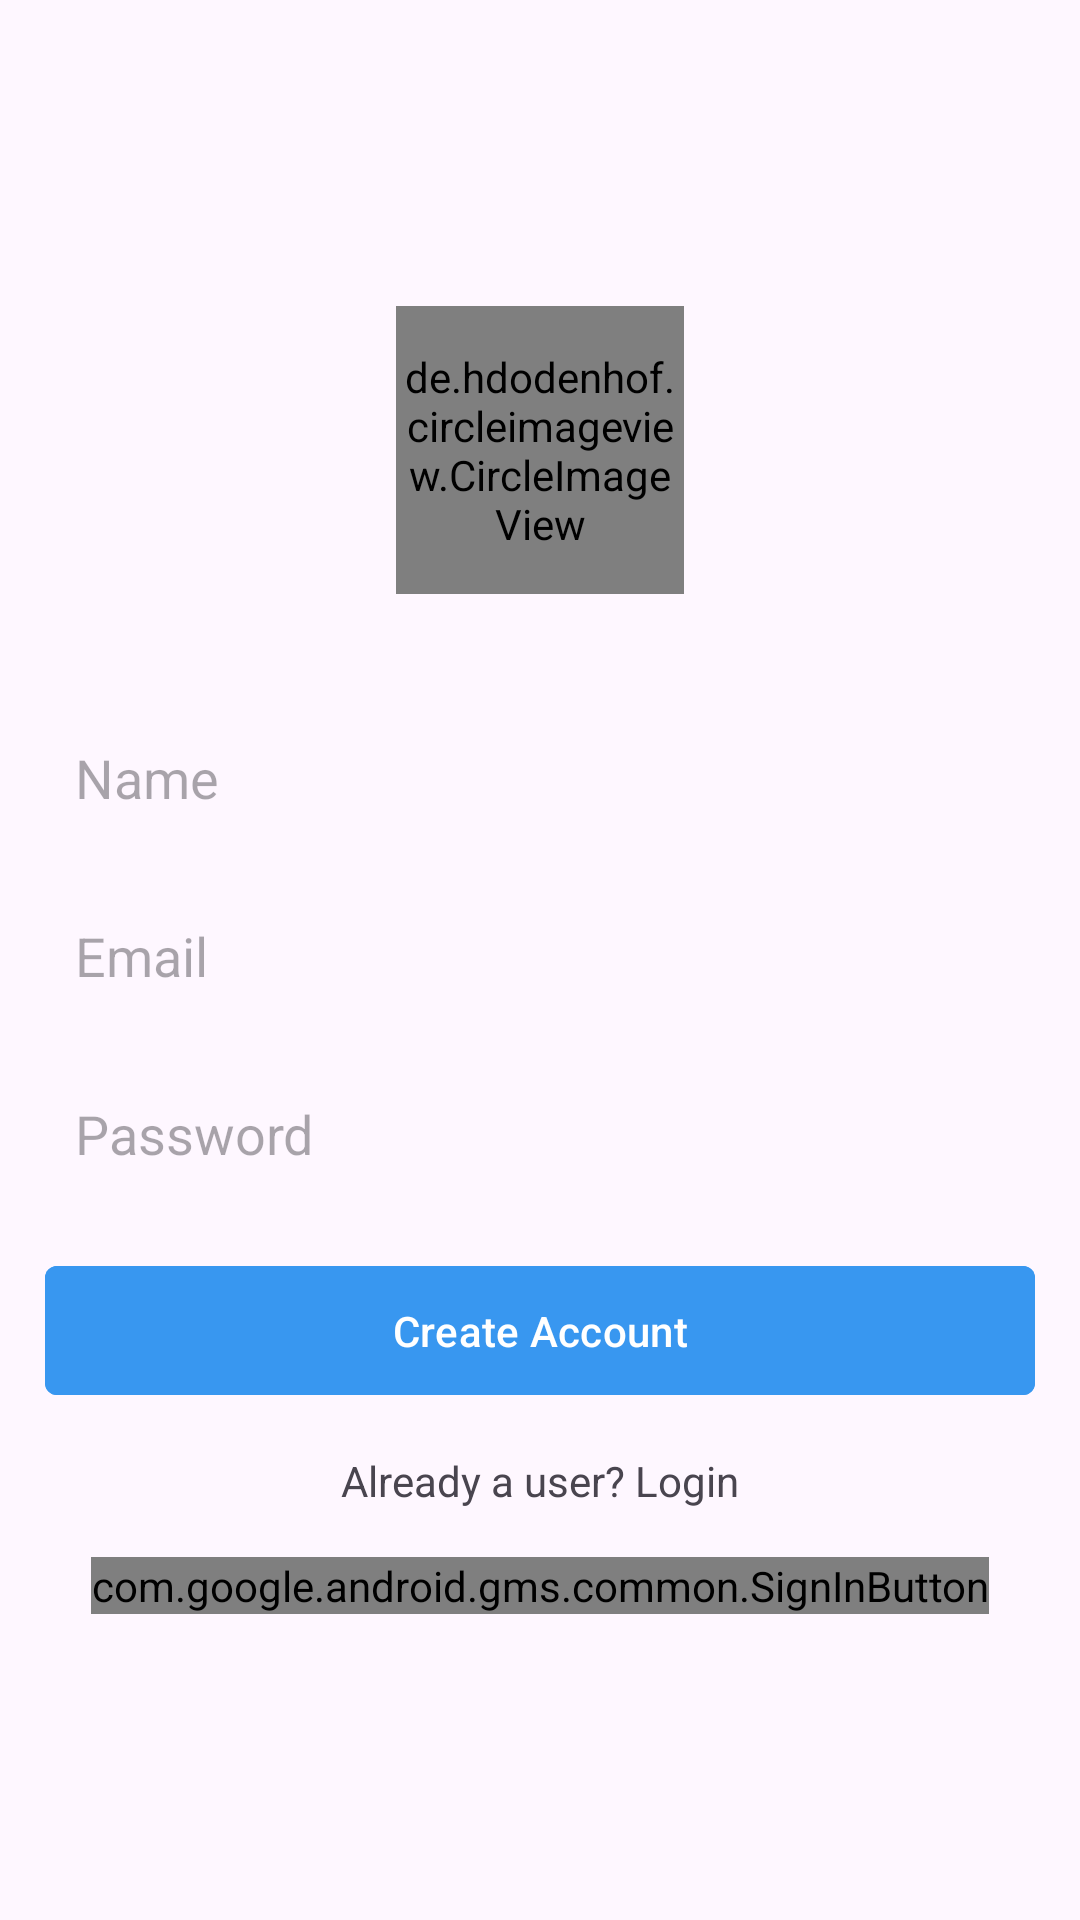

This screen was rendered from an Android layout file. Write that file and the resources it references.
<!-- AndroidManifest.xml: application theme Theme.InstaDemo -->
<!-- res/layout/activity_sign_up.xml -->
<?xml version="1.0" encoding="utf-8"?>
<LinearLayout xmlns:android="http://schemas.android.com/apk/res/android"
    xmlns:app="http://schemas.android.com/apk/res-auto"
    xmlns:tools="http://schemas.android.com/tools"
    android:layout_width="match_parent"
    android:layout_height="match_parent"
    android:gravity="center"
    android:padding="15dp"
    android:orientation="vertical"
    tools:context=".signUp">


    <androidx.constraintlayout.widget.ConstraintLayout
        android:layout_width="wrap_content"
        android:layout_height="wrap_content"
        android:layout_marginBottom="24dp">

        <de.hdodenhof.circleimageview.CircleImageView
            android:id="@+id/profile_image"
            android:layout_width="96dp"
            android:layout_height="96dp"
            android:src="@drawable/ic_person"
            app:civ_border_color="#FF000000"
            app:civ_border_width="2dp"
            app:layout_constraintBottom_toBottomOf="parent"
            app:layout_constraintEnd_toEndOf="parent"
            app:layout_constraintStart_toStartOf="parent"
            app:layout_constraintTop_toTopOf="parent" />

        <ImageView
            android:id="@+id/add_image"
            android:layout_width="30dp"
            android:layout_height="25dp"
            android:layout_marginEnd="15dp"
            android:layout_marginBottom="15dp"
            android:src="@drawable/ic_add"
            app:layout_constraintBottom_toBottomOf="@+id/profile_image"
            app:layout_constraintEnd_toEndOf="parent" />
    </androidx.constraintlayout.widget.ConstraintLayout>


    <EditText
        android:layout_width="match_parent"
        android:layout_height="wrap_content"
        android:background="@drawable/edit_text_background"
        android:layout_marginTop="15dp"
        android:textColor="@color/black"
        android:hint="Name"
        android:padding="10dp"
        android:id="@+id/name"/>
    <EditText
        android:layout_width="match_parent"
        android:layout_height="wrap_content"
        android:textColor="@color/black"
        android:background="@drawable/edit_text_background"
        android:layout_marginTop="15dp"
        android:hint="Email"
        android:padding="10dp"
        android:id="@+id/email"/>
    <EditText
        android:layout_width="match_parent"
        android:layout_height="wrap_content"
        android:textColor="@color/black"
        android:background="@drawable/edit_text_background"
        android:layout_marginTop="15dp"
        android:hint="Password"
        android:padding="10dp"
        android:id="@+id/password"/>

    <com.google.android.material.button.MaterialButton
        android:layout_width="match_parent"
        android:layout_height="wrap_content"
        android:id="@+id/create_account"
        android:text="Create Account"
        android:textAllCaps="false"
        android:textColor="@color/white"
        android:padding="12dp"
        android:layout_marginTop="18dp"
        android:backgroundTint="#3897f0"
        app:cornerRadius="4dp"/>

    <TextView

        android:layout_width="wrap_content"
        android:layout_height="wrap_content"
        android:text="Already a user? Login"
        android:layout_marginTop="15dp"
        android:id="@+id/already_user"/>

    <com.google.android.gms.common.SignInButton
        android:id="@+id/googleSignInButton"
        android:layout_width="wrap_content"
        android:layout_height="wrap_content"
        android:layout_gravity="center_horizontal"
        android:layout_marginTop="16dp" />

</LinearLayout>
<!-- resources referenced by this layout -->
<resources>
  <color name="black">#FF000000</color>
  <color name="white">#FFFFFFFF</color>
  <style name="Theme.InstaDemo" parent="Base.Theme.InstaDemo" />
  <style name="Base.Theme.InstaDemo" parent="Theme.Material3.DayNight.NoActionBar">
  
              
              <item name="colorPrimary">@color/colorPrimary</item>
              <item name="colorPrimaryDark">@color/colorPrimaryDark</item>
              <item name="colorAccent">@color/colorAccent</item>
          <item name="android:windowFullscreen">true</item>
          <item name="android:windowDrawsSystemBarBackgrounds">true</item>
          <item name="android:windowTranslucentNavigation">true</item>
  
  
      </style>
  <color name="colorPrimary">#455cde</color>
  <color name="colorPrimaryDark">#000d3d</color>
  <color name="colorAccent">#c2bdbf</color>
</resources>
